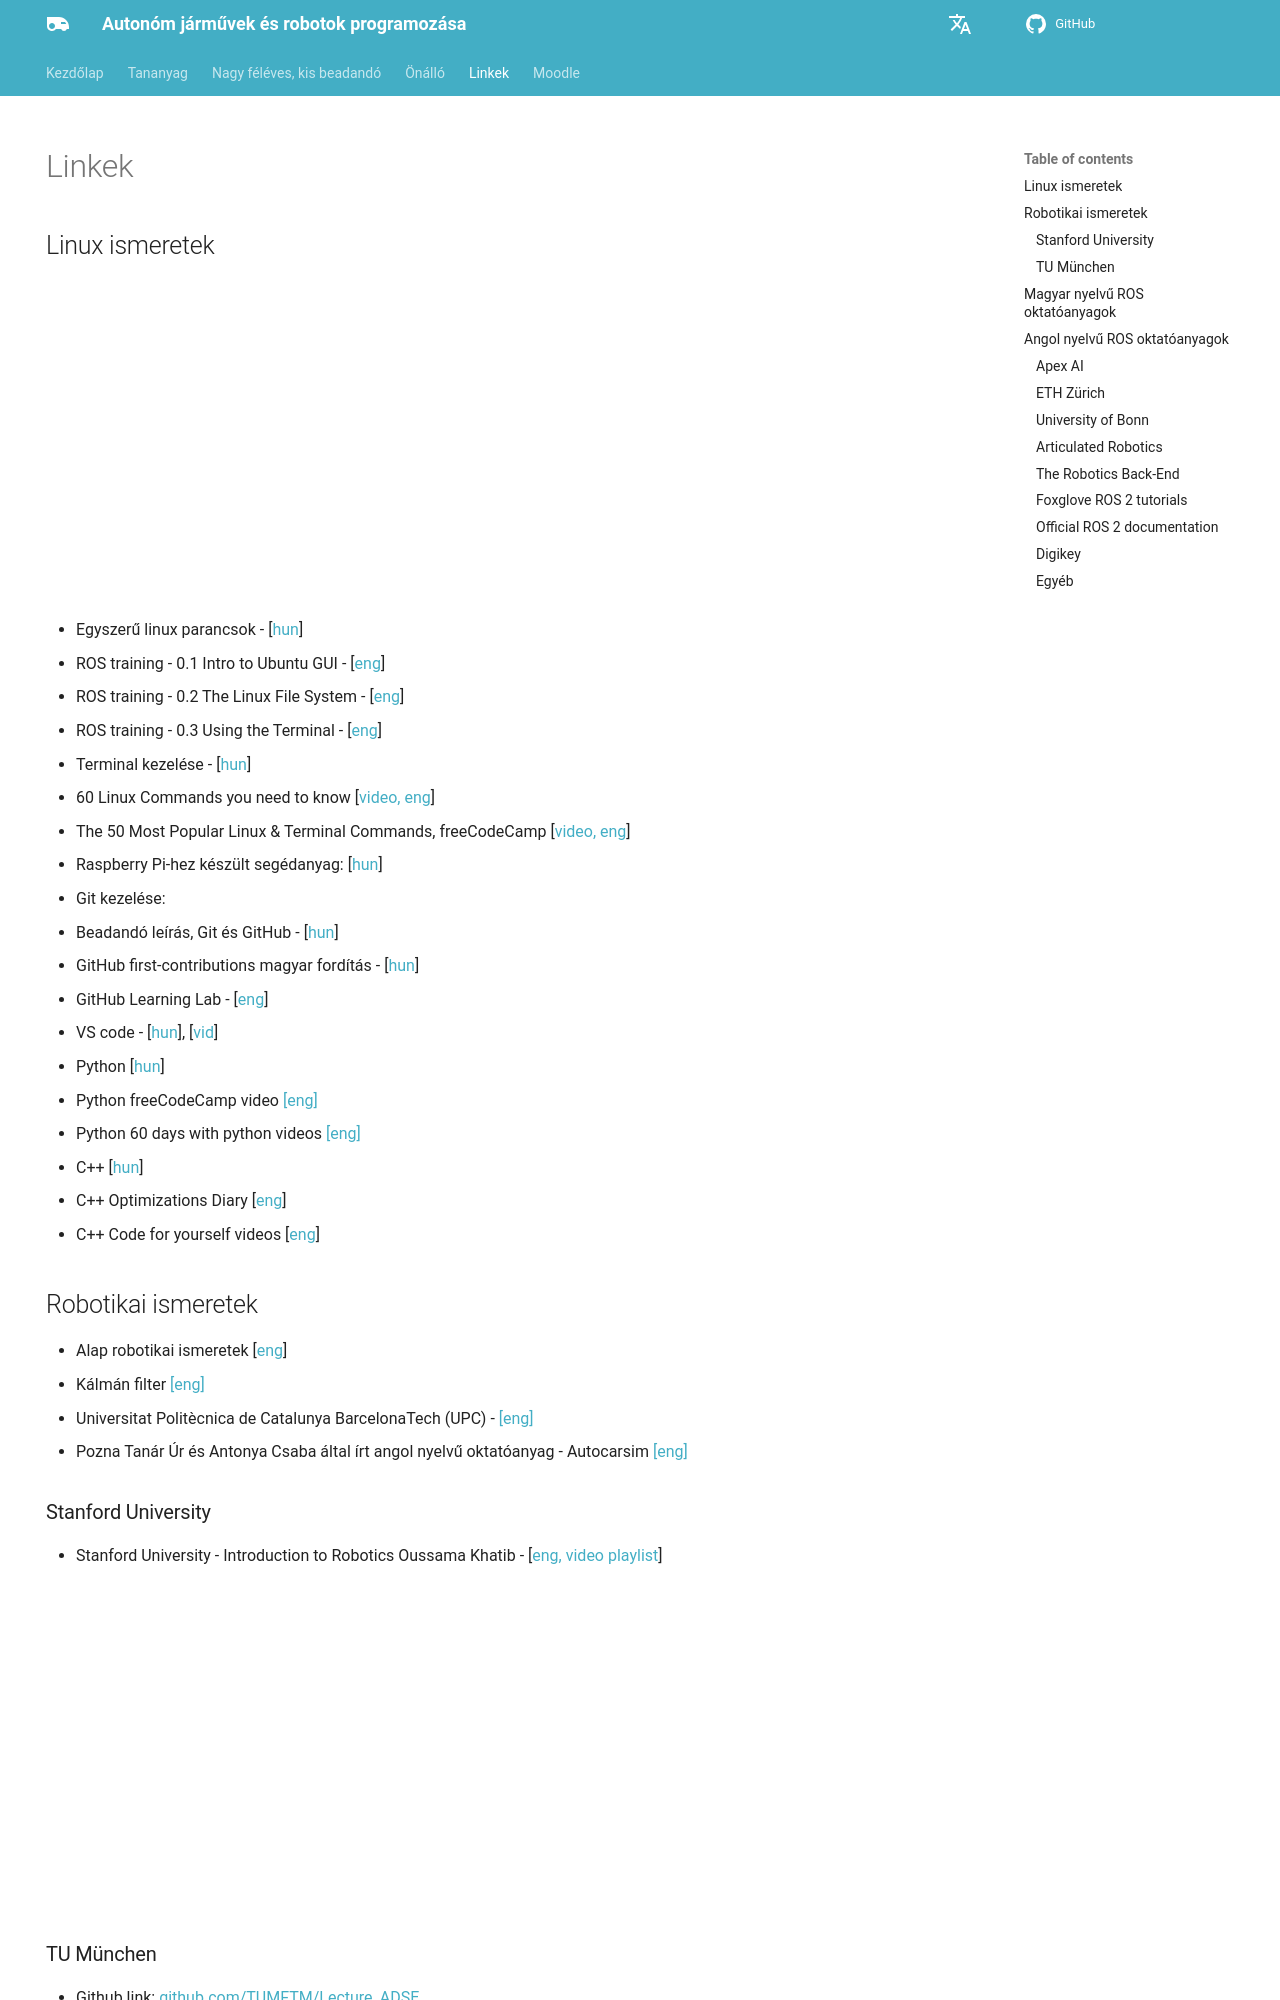

repository: sze-info/ajr · page: linkek/index.html · generator: mkdocs

---
title: Linkek
permalink: /linkek/
hide:
  # - toc
  - navigation
---

# Linkek

## Linux ismeretek

<iframe width="560" height="315" src="https://www.youtube.com/embed/ZtqBQ68cfJc?rel=0" title="YouTube video player" frameborder="0" allow="accelerometer; autoplay; clipboard-write; encrypted-media; gyroscope; picture-in-picture; web-share" allowfullscreen></iframe>

- Egyszerű linux parancsok - [[hun](https://github.com/horverno/sze-academic-rpi/blob/master/linuxtut.md)]
- ROS training - 0.1 Intro to Ubuntu GUI - [[eng](https://industrial-training-master.readthedocs.io/en/melodic/_source/prerequisites/Navigating-the-Ubuntu-GUI.html)]
- ROS training - 0.2 The Linux File System - [[eng](https://industrial-training-master.readthedocs.io/en/melodic/_source/prerequisites/Exploring-the-Linux-File-System.html)]
- ROS training - 0.3 Using the Terminal - [[eng](https://industrial-training-master.readthedocs.io/en/melodic/_source/prerequisites/The-Linux-Terminal.html)]
- Terminal kezelése - [[hun](https://github.com/horverno/sze-academic-rpi/blob/master/linuxtut.md)]
- 60 Linux Commands you need to know [[video, eng](https://www.youtube.com/watch?v=gd7BXuUQ91w)]
- The 50 Most Popular Linux & Terminal Commands, freeCodeCamp [[video, eng](https://youtu.be/ZtqBQ68cfJc)]
- Raspberry Pi-hez készült segédanyag: [[hun](https://github.com/horverno/sze-academic-rpi)]
- Git kezelése:
  - Beadandó leírás, Git és GitHub - [[hun](https://github.com/horverno/sze-academic-rpi/blob/master/gittut.md)] 
  - GitHub first-contributions magyar fordítás - [[hun](https://github.com/firstcontributions/first-contributions/blob/master/translations/README.hu.md)]
  -  GitHub Learning Lab - [[eng](https://lab.github.com/)]
- VS code - [[hun](https://github.com/horverno/sze-academic-rpi/blob/master/vscode.md)], [[vid](https://www.youtube.com/watch?v=QKFjbnWpQ-E)]
- Python [[hun](https://github.com/horverno/sze-academic-python)]
- Python freeCodeCamp video [[eng]](https://youtu.be/rfscVS0vtbw)
- Python 60 days with python videos [[eng]](https://www.youtube.com/playlist?list=PL_mMpzhZWPmJpocdaZdGDHWK2-dOGGJbI)
- C++ [[hun](https://github.com/hegyhati/ClassRoomExamples)]
- C++ Optimizations Diary [[eng](https://cpp-optimizations.netlify.app/)]
- C++ Code for yourself videos [[eng](https://www.youtube.com/@CodeForYourself)]

## Robotikai ismeretek

- Alap robotikai ismeretek [[eng](https://github.com/AtsushiSakai/PythonRobotics)]
- Kálmán filter [[eng]](https://github.com/rlabbe/Kalman-and-Bayesian-Filters-in-Python)
- Universitat Politècnica de Catalunya BarcelonaTech (UPC) - [[eng]](https://sir.upc.edu/projects/rostutorials/1-ROS_basic_concepts/index.html)
- Pozna Tanár Úr és Antonya Csaba által írt angol nyelvű oktatóanyag - Autocarsim [[eng]](https://autocarsim.com/)

### Stanford University
- Stanford University - Introduction to Robotics Oussama Khatib - [[eng, video playlist](https://www.youtube.com/watch?v=0yD3uBshJB0&list=PL65CC0384A1798ADF&ab_channel=Stanford)]

<iframe width="560" height="315" src="https://www.youtube.com/embed/0yD3uBshJB0?rel=0" title="YouTube video player" frameborder="0" allow="accelerometer; autoplay; clipboard-write; encrypted-media; gyroscope; picture-in-picture; web-share" allowfullscreen></iframe>
